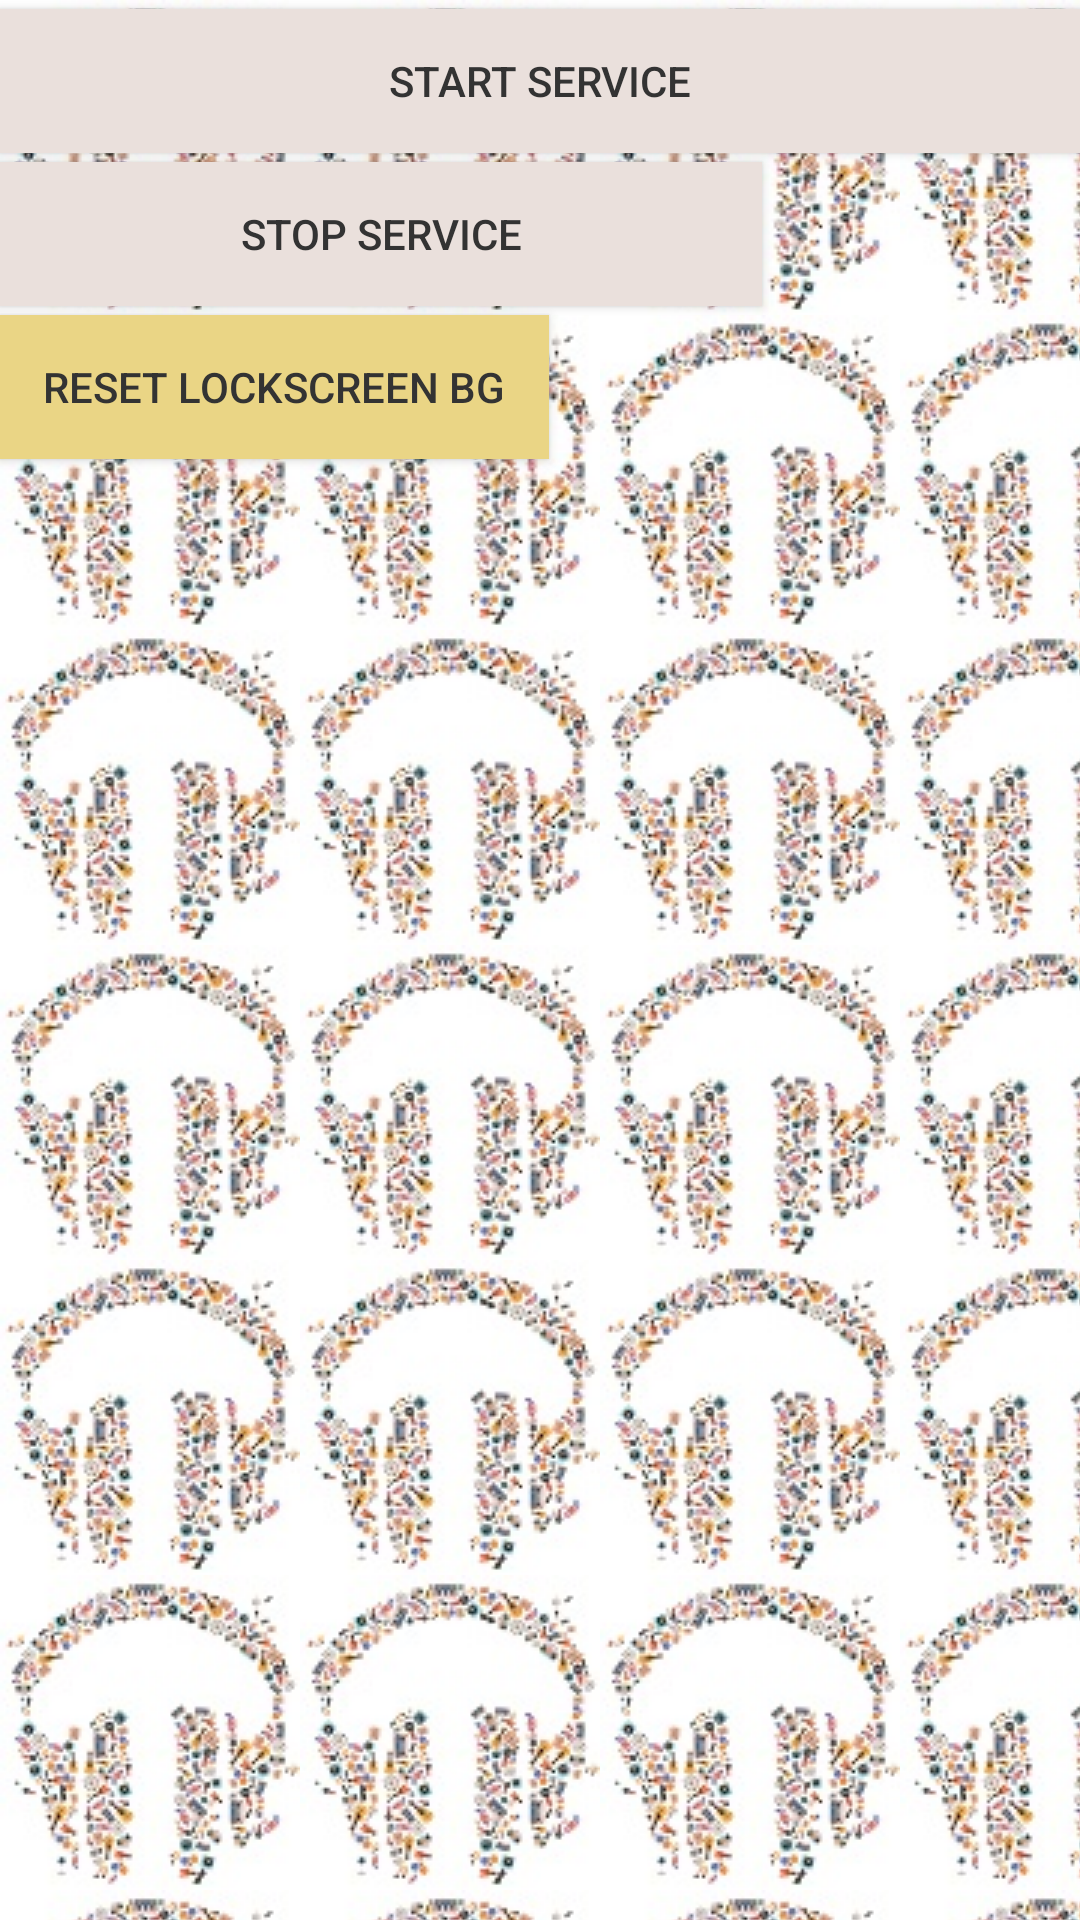

Layout XML and referenced resources for this Android screen:
<!-- AndroidManifest.xml: activity theme Theme.AppCompat.Light -->
<!-- res/layout/activity_main.xml -->
<LinearLayout xmlns:android="http://schemas.android.com/apk/res/android"
    android:id="@+id/bg"
    android:layout_width="match_parent"
    android:layout_height="match_parent"
    android:background="@drawable/bgx"
    android:orientation="vertical" >

    <LinearLayout
        android:layout_width="match_parent"
        android:layout_height="match_parent"
        android:background="#00000000"
        android:orientation="vertical" >

        <TextView
            android:id="@+id/TextView01"
            android:layout_width="match_parent"
            android:layout_height="3dp"
            android:text=" "
            android:textAppearance="?android:attr/textAppearanceSmall" />

        <Button
            android:id="@+id/start"
            android:layout_width="match_parent"
            android:layout_height="wrap_content"
            android:background="#eae0dc"
            android:onClick="strt"
            android:text="Start service"
            android:textColor="#333333" />

        <TextView
            android:id="@+id/textView5"
            android:layout_width="match_parent"
            android:layout_height="3dp"
            android:text=" "
            android:textAppearance="?android:attr/textAppearanceSmall" />

        <Button
            android:id="@+id/stop"
            android:layout_width="254dp"
            android:layout_height="wrap_content"
            android:background="#eae0dc"
            android:onClick="stp"
            android:text="Stop service"
            android:textColor="#333333" />

        <TextView
            android:id="@+id/TextView02"
            android:layout_width="match_parent"
            android:layout_height="3dp"
            android:text=" "
            android:textAppearance="?android:attr/textAppearanceSmall" />

        <Button
            android:id="@+id/button1"
            android:layout_width="183dp"
            android:layout_height="wrap_content"
            android:background="#ead585"
            android:onClick="Clk"
            android:text="Reset lockscreen bg"
            android:textColor="#333333" />
    </LinearLayout>

</LinearLayout>
<!-- resources referenced by this layout -->
<resources>
  <!-- drawable bgx (drawable) -->
  <bitmap
  xmlns:android="http://schemas.android.com/apk/res/android"
  android:src="@drawable/bggp"
  android:tileMode="repeat"
  android:dither="true" />
  <!-- drawable bggp: jpg bitmap (drawable, 8628 bytes) -->
</resources>
